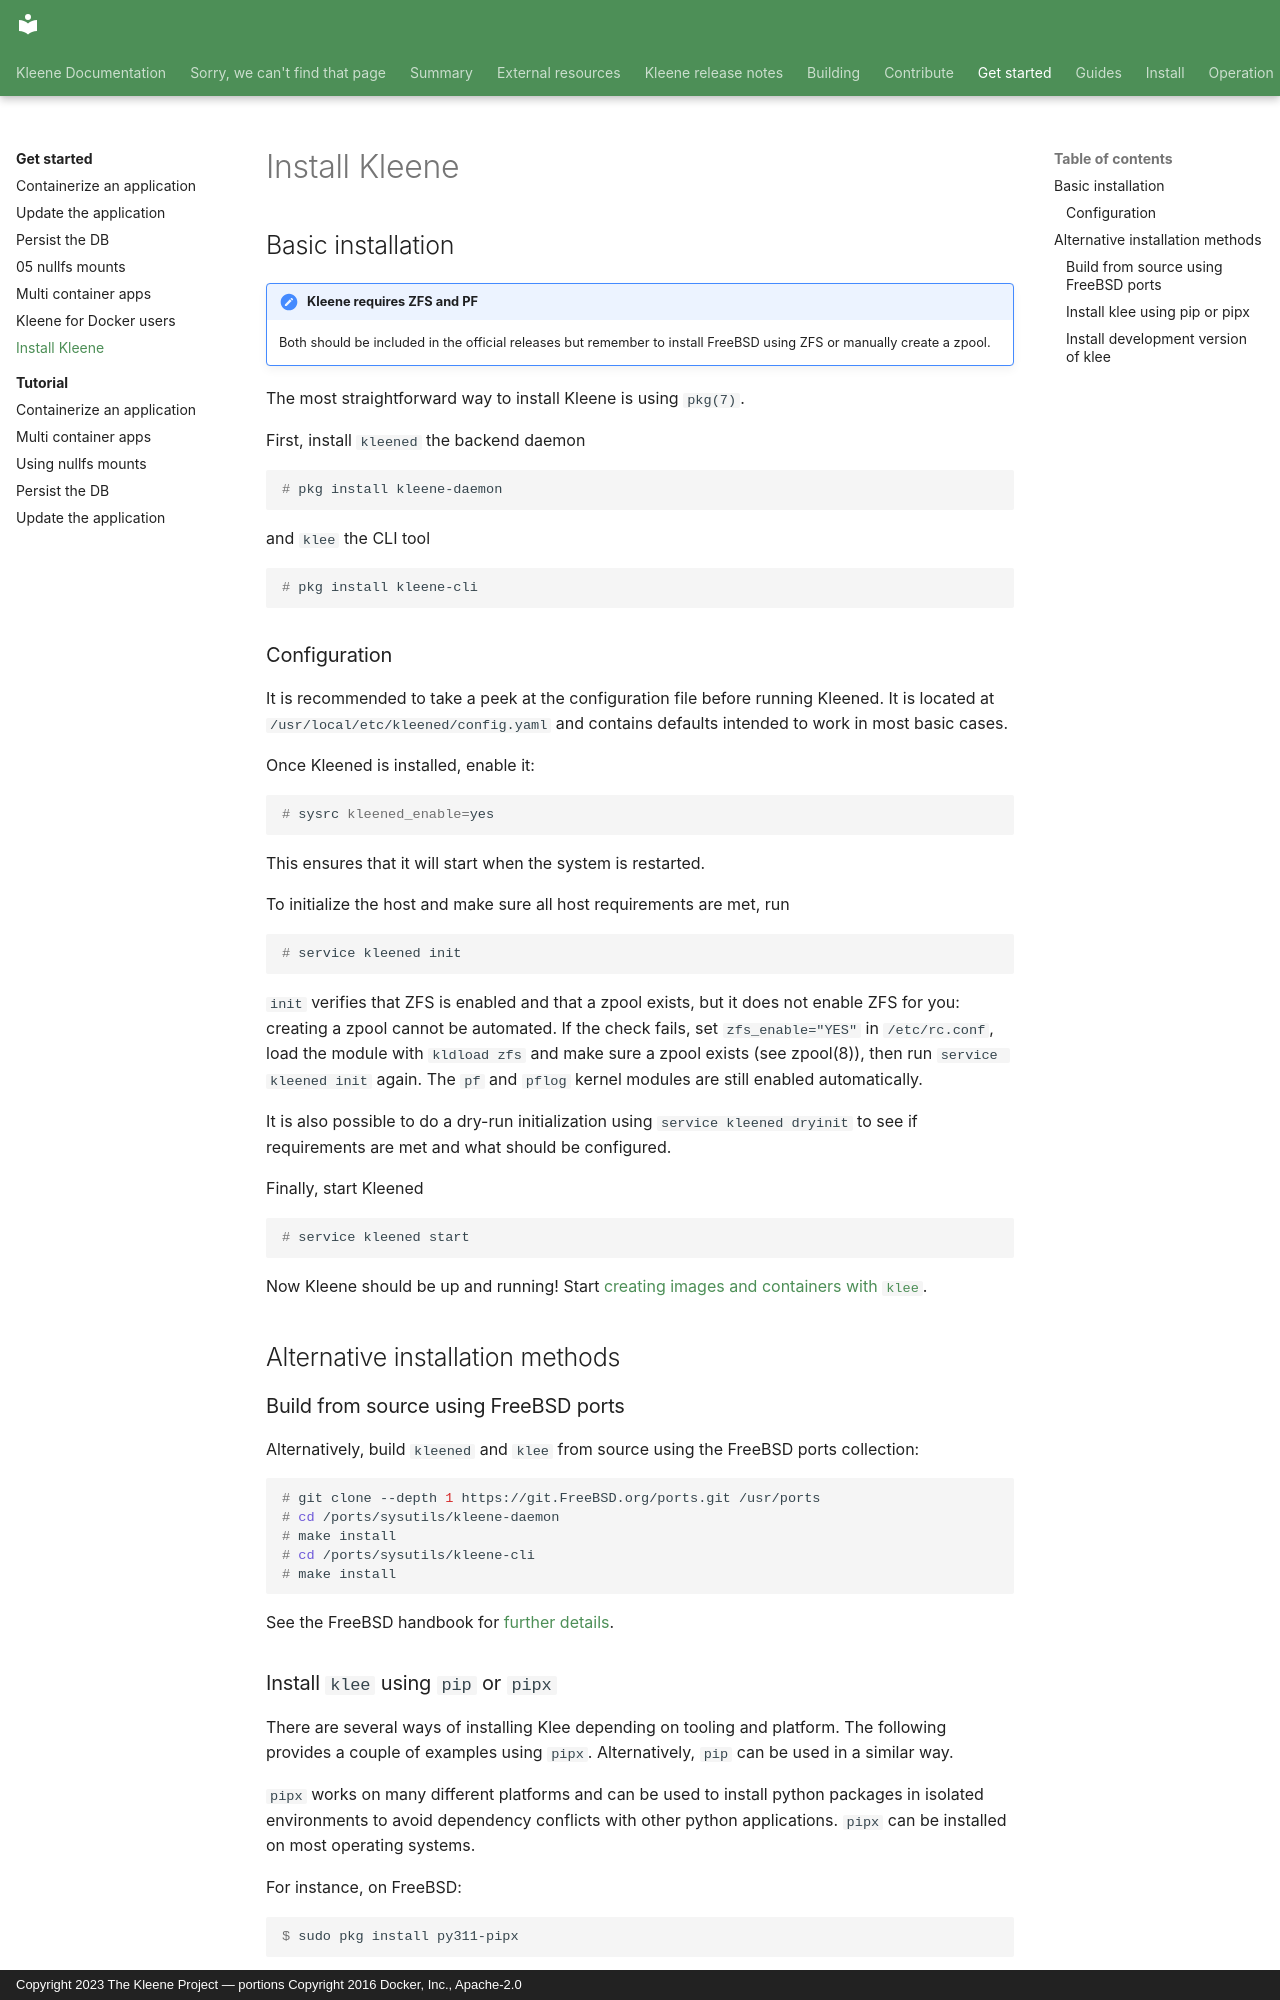

repository: kleene-project/docs · page: get-started/install/index.html · generator: mkdocs · copyright: Copyright 2023 The Kleene Project — portions Copyright 2016 Docker, Inc., Apache-2.0

---
title: Install Kleene
description: Install Kleened and Klee from packages, ports or source
---

## Basic installation

!!! important "Kleene requires ZFS and PF"
    Both should be included in the official releases but remember
    to install FreeBSD using ZFS or manually create a zpool.

The most straightforward way to install Kleene is using `pkg(7)`.

First, install `kleened` the backend daemon

```console
# pkg install kleene-daemon
```

and `klee` the CLI tool

```console
# pkg install kleene-cli
```

### Configuration

It is recommended to take a peek at the configuration file before running
Kleened. It is located at `/usr/local/etc/kleened/config.yaml` and contains
defaults intended to work in most basic cases.

Once Kleened is installed, enable it:

```console
# sysrc kleened_enable=yes
```

This ensures that it will start when the system is restarted.

To initialize the host and make sure all host requirements are met, run

```console
# service kleened init
```

`init` verifies that ZFS is enabled and that a zpool exists, but it does not
enable ZFS for you: creating a zpool cannot be automated. If the check fails,
set `zfs_enable="YES"` in `/etc/rc.conf`, load the module with `kldload zfs`
and make sure a zpool exists (see zpool(8)), then run `service kleened init`
again. The `pf` and `pflog` kernel modules are still enabled automatically.

It is also possible to do a dry-run initialization using
`service kleened dryinit` to see if requirements are met and what
should be configured.

Finally, start Kleened

```console
# service kleened start
```

Now Kleene should be up and running!
Start [creating images and containers with `klee`](../reference/klee/cli.md).


## Alternative installation methods

### Build from source using FreeBSD ports

Alternatively, build `kleened` and `klee` from source
using the FreeBSD ports collection:

```console
# git clone --depth 1 https://git.FreeBSD.org/ports.git /usr/ports
# cd /ports/sysutils/kleene-daemon
# make install
# cd /ports/sysutils/kleene-cli
# make install
```

See the FreeBSD handbook for [further details](https://docs.freebsd.org/en/books/handbook/ports/#ports-using).
